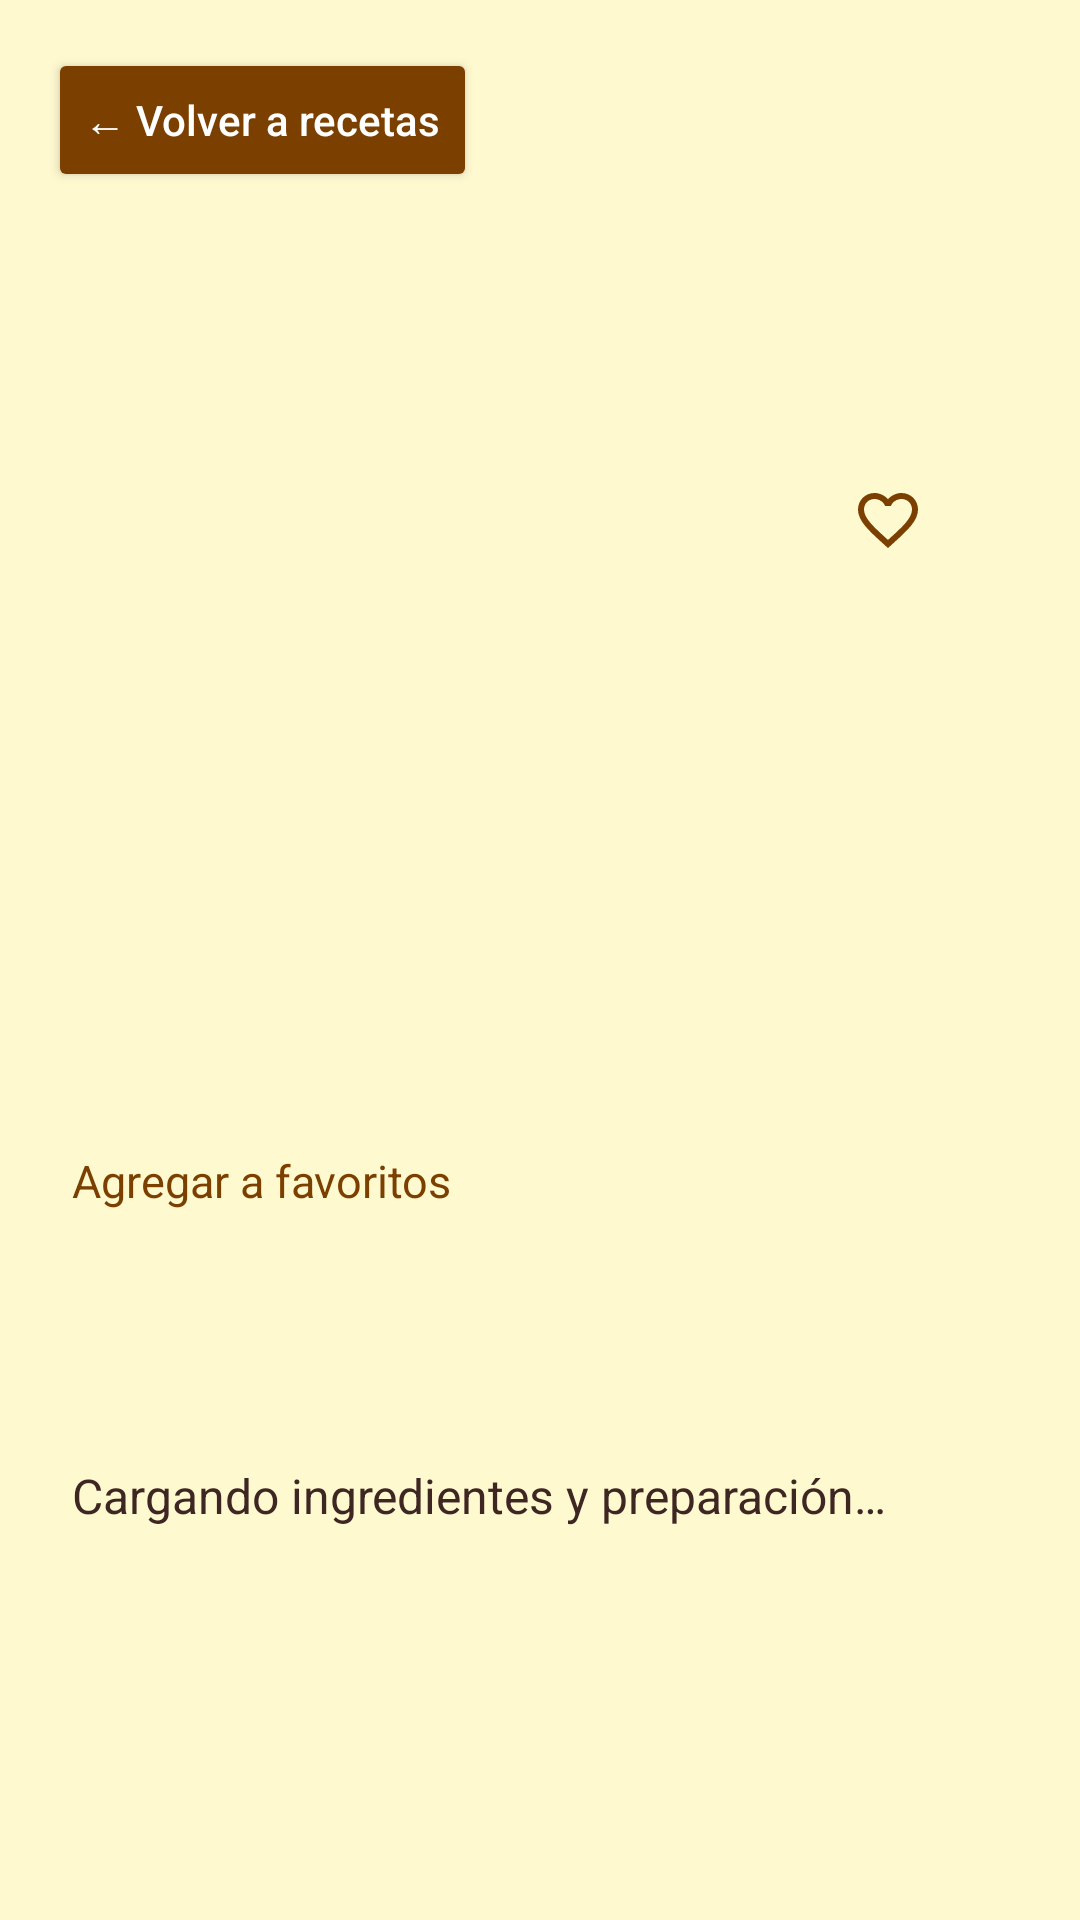

Reconstruct the res/layout file that produces this screen, plus the resources it refers to.
<!-- AndroidManifest.xml: application theme Theme.Recetario -->
<!-- res/layout/activity_details.xml -->
<?xml version="1.0" encoding="utf-8"?>
<LinearLayout xmlns:android="http://schemas.android.com/apk/res/android"
    xmlns:tools="http://schemas.android.com/tools"
    android:id="@+id/main"
    android:layout_width="match_parent"
    android:layout_height="match_parent"
    android:orientation="vertical"
    android:background="#FFF9D0"
    tools:context=".DetailsActivity">

    <Button
        android:id="@+id/btnVolverRecetas"
        android:layout_width="wrap_content"
        android:layout_height="wrap_content"
        android:layout_margin="16dp"
        android:text="@string/volver_recetas"
        android:textAllCaps="false"
        android:textColor="#FFFFFF"
        android:backgroundTint="#7B3F00" />

    <ScrollView
        android:layout_width="match_parent"
        android:layout_height="0dp"
        android:layout_weight="1"
        android:fillViewport="true">

        <LinearLayout
            android:layout_width="match_parent"
            android:layout_height="wrap_content"
            android:orientation="vertical"
            android:paddingStart="24dp"
            android:paddingEnd="24dp"
            android:paddingBottom="24dp">

            <TextView
                android:id="@+id/tvNombreDetalle"
                android:layout_width="match_parent"
                android:layout_height="wrap_content"
                android:textColor="#7B3F00"
                android:textSize="28sp"
                android:textStyle="bold"
                tools:text="Tacos de pollo" />

            <FrameLayout
                android:layout_width="match_parent"
                android:layout_height="240dp"
                android:layout_marginTop="16dp">
            <ImageView
                android:id="@+id/imgDetalleReceta"
                android:layout_width="match_parent"
                android:layout_height="match_parent"
                android:scaleType="centerCrop"
                android:contentDescription="@string/foto_receta" />
                <androidx.appcompat.widget.AppCompatImageButton
                    android:id="@+id/btnFavorito"
                    android:layout_width="56dp"
                    android:layout_height="56dp"
                    android:layout_gravity="top|end"
                    android:layout_margin="12dp"
                    android:background="@drawable/bg_favorito"
                    android:padding="14dp"
                    android:src="@drawable/no_favorito"
                    android:contentDescription="@string/agregar_favorito" />
            </FrameLayout>

            <TextView
                android:id="@+id/tvEstadoFavorito"
                android:layout_width="match_parent"
                android:layout_height="wrap_content"
                android:layout_marginTop="10dp"
                android:accessibilityLiveRegion="polite"
                android:text="@string/agregar_favorito"
                android:textColor="#7B3F00"
                android:textSize="15sp" />

            <ProgressBar
                android:id="@+id/progresoDetalle"
                android:layout_width="wrap_content"
                android:layout_height="wrap_content"
                android:layout_gravity="center_horizontal"
                android:layout_marginTop="20dp" />

            <TextView
                android:id="@+id/tvEstadoDetalle"
                android:layout_width="match_parent"
                android:layout_height="wrap_content"
                android:layout_marginTop="16dp"
                android:accessibilityLiveRegion="polite"
                android:text="@string/cargando_detalle"
                android:textSize="16sp"
                android:textColor="#3E2723" />

            <Button
                android:id="@+id/btnReintentarDetalle"
                android:layout_width="wrap_content"
                android:layout_height="wrap_content"
                android:text="@string/reintentar"
                android:visibility="gone" />

            <LinearLayout
                android:id="@+id/contenidoDetalle"
                android:layout_width="match_parent"
                android:layout_height="wrap_content"
                android:orientation="vertical"
                android:visibility="gone"
                tools:visibility="visible">

                <TextView
                    android:id="@+id/tvOrigenDetalle"
                    android:layout_width="match_parent"
                    android:layout_height="wrap_content"
                    android:layout_marginTop="16dp"
                    android:textColor="#7B3F00"
                    android:textSize="16sp" />

                <TextView
                    android:layout_width="match_parent"
                    android:layout_height="wrap_content"
                    android:layout_marginTop="24dp"
                    android:accessibilityHeading="true"
                    android:text="@string/ingredientes"
                    android:textColor="#7B3F00"
                    android:textSize="22sp"
                    android:textStyle="bold" />

                <TextView
                    android:id="@+id/tvIngredientesDetalle"
                    android:layout_width="match_parent"
                    android:layout_height="wrap_content"
                    android:layout_marginTop="8dp"
                    android:lineSpacingExtra="4dp"
                    android:textColor="#3E2723"
                    android:textIsSelectable="true"
                    android:textSize="17sp" />

                <TextView
                    android:layout_width="match_parent"
                    android:layout_height="wrap_content"
                    android:layout_marginTop="24dp"
                    android:accessibilityHeading="true"
                    android:text="@string/preparacion"
                    android:textColor="#7B3F00"
                    android:textSize="22sp"
                    android:textStyle="bold" />

                <TextView
                    android:id="@+id/tvPreparacionDetalle"
                    android:layout_width="match_parent"
                    android:layout_height="wrap_content"
                    android:layout_marginTop="8dp"
                    android:lineSpacingExtra="5dp"
                    android:textColor="#3E2723"
                    android:textIsSelectable="true"
                    android:textSize="17sp" />

                <TextView
                    android:layout_width="match_parent"
                    android:layout_height="wrap_content"
                    android:layout_marginTop="24dp"
                    android:text="@string/fuente_recetas"
                    android:textColor="#5D4037"
                    android:textSize="13sp" />
            </LinearLayout>
        </LinearLayout>
    </ScrollView>
</LinearLayout>
<!-- resources referenced by this layout -->
<resources>
  <!-- drawable bg_favorito (drawable) -->
  <?xml version="1.0" encoding="utf-8"?>
  <ripple xmlns:android="http://schemas.android.com/apk/res/android" android:color="#337B3F00">
      <item>
          <shape android:shape="oval">
              <solid android:color="#FFF9D0" />
          </shape>
      </item>
  </ripple>
  <!-- drawable no_favorito (drawable) -->
  <vector xmlns:android="http://schemas.android.com/apk/res/android"
      android:width="24dp" android:height="24dp"
      android:viewportWidth="24" android:viewportHeight="24">
      <path android:fillColor="#7B3F00"
          android:pathData="M16.5,3c-1.74,0 -3.41,0.81 -4.5,2.09C10.91,3.81 9.24,3 7.5,3C4.42,3 2,5.42 2,8.5c0,3.78 3.4,6.86 8.55,11.54L12,21.35l1.45,-1.32C18.6,15.36 22,12.28 22,8.5C22,5.42 19.58,3 16.5,3zM12.1,18.55L12,18.65l-0.1,-0.1C7.14,14.24 4,11.39 4,8.5C4,6.5 5.5,5 7.5,5c1.54,0 3.04,0.99 3.57,2.36h1.87C13.46,5.99 14.96,5 16.5,5C18.5,5 20,6.5 20,8.5c0,2.89 -3.14,5.74 -7.9,10.05z" />
  </vector>
  <string name="agregar_favorito">Agregar a favoritos</string>
  <string name="cargando_detalle">Cargando ingredientes y preparación…</string>
  <string name="foto_receta">Foto de la receta</string>
  <string name="fuente_recetas">Recetas e imágenes: TheMealDB. El contenido se muestra en el idioma original de la API.</string>
  <string name="ingredientes">Ingredientes</string>
  <string name="preparacion">Preparación</string>
  <string name="reintentar">Reintentar</string>
  <string name="volver_recetas">← Volver a recetas</string>
  <style name="Theme.Recetario" parent="Base.Theme.Recetario" />
  <style name="Base.Theme.Recetario" parent="Theme.Material3.DayNight.NoActionBar">
          
          
          
          <item name="android:windowSplashScreenAnimatedIcon" tools:targetApi="31">@android:color/transparent</item>
      </style>
</resources>
